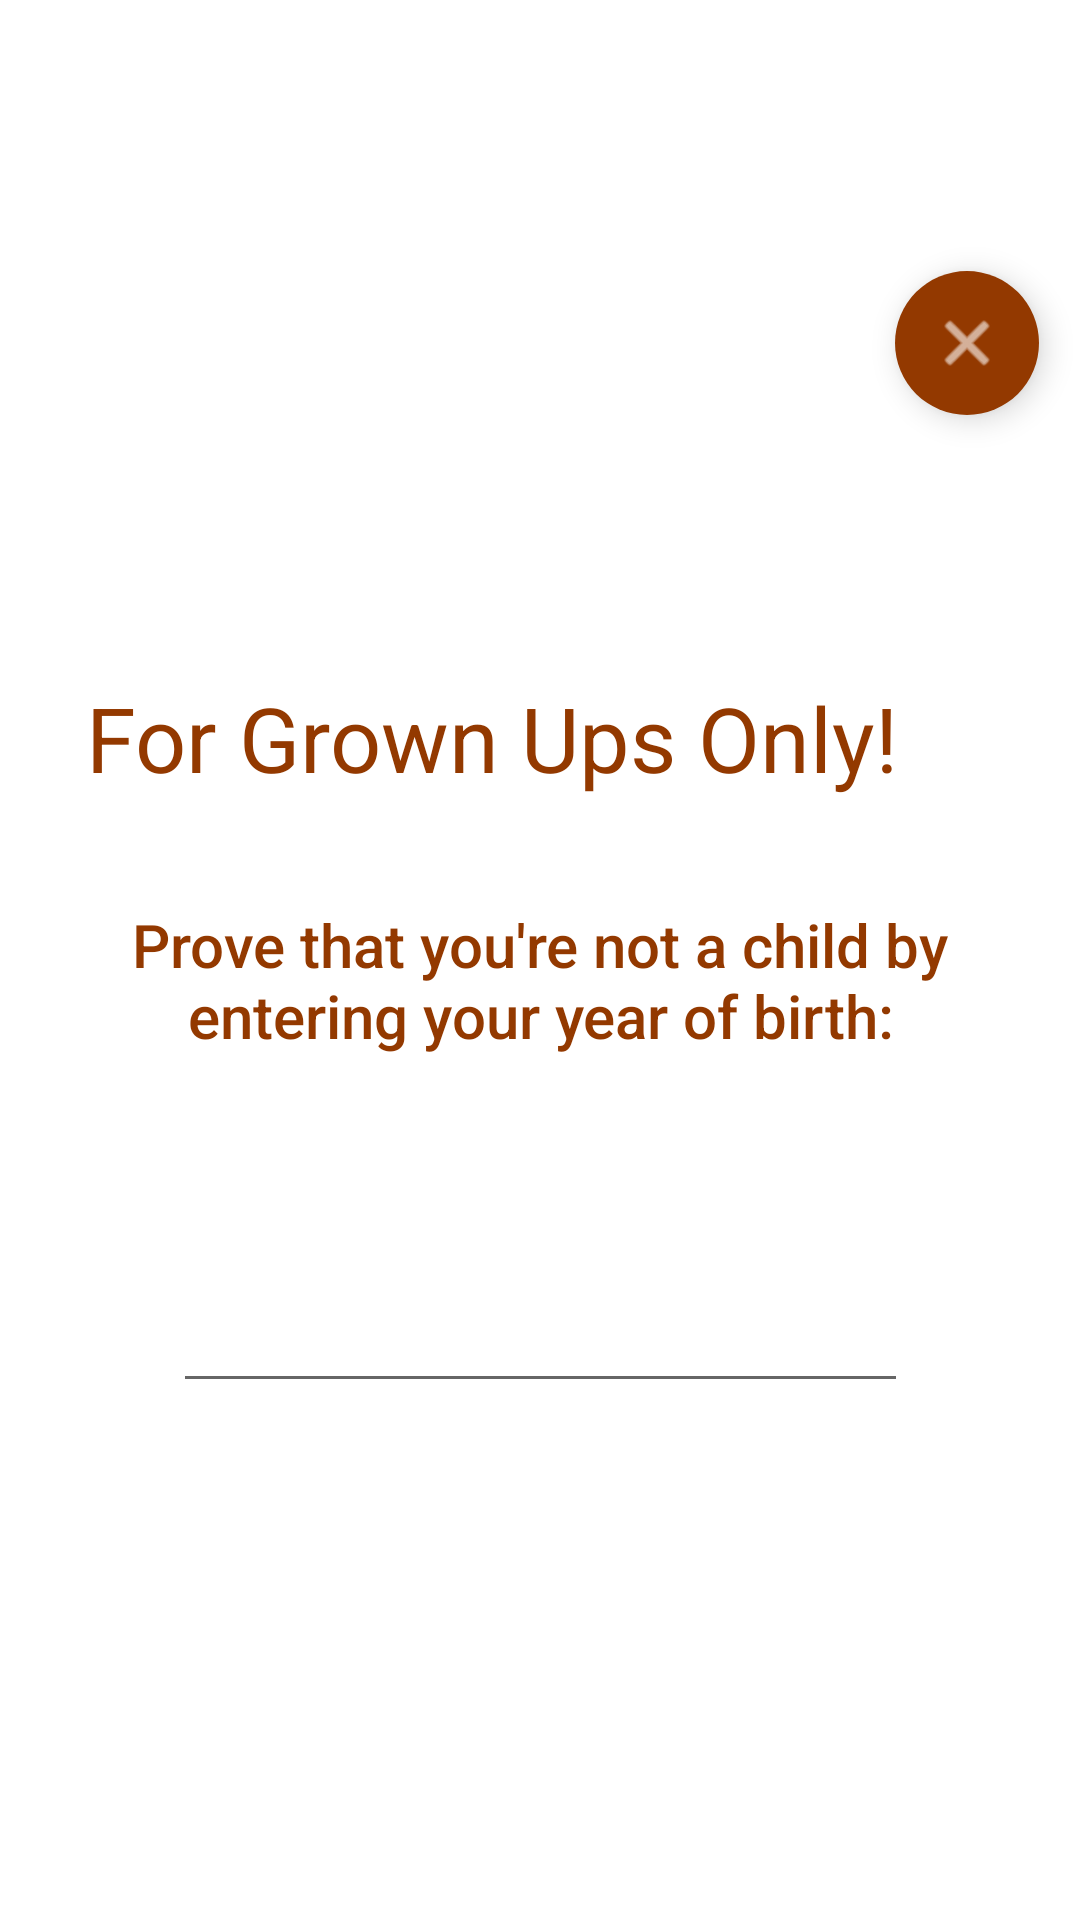

Write the Android layout XML for this screen, with the resource values it uses.
<!-- AndroidManifest.xml: application theme Theme.Lettertracinginterface -->
<!-- res/layout/verification_popup.xml -->
<?xml version="1.0" encoding="utf-8"?>
<androidx.constraintlayout.widget.ConstraintLayout xmlns:android="http://schemas.android.com/apk/res/android"
    xmlns:app="http://schemas.android.com/apk/res-auto"
    xmlns:tools="http://schemas.android.com/tools"
    android:layout_width="match_parent"
    android:layout_height="wrap_content"
>

    <TextView
        android:id="@+id/textView2"
        android:layout_width="337dp"
        android:layout_height="70dp"
        android:layout_marginTop="10dp"
        android:gravity="center"
        android:text= "@string/ageValidationTxt"
        android:textAppearance="@style/TextAppearance.AppCompat.Display1"
        android:textColor="?attr/colorSecondaryVariant"
        android:textSize="20sp"
        app:fontFamily="sans-serif-medium"
        app:layout_constraintBottom_toBottomOf="parent"
        app:layout_constraintEnd_toEndOf="parent"
        app:layout_constraintStart_toStartOf="parent"
        app:layout_constraintTop_toBottomOf="@+id/textView"
        app:layout_constraintVertical_bias="0.014" />

    <TextView
        android:id="@+id/textView"
        android:layout_width="303dp"
        android:layout_height="52dp"
        android:text="@string/validationTitleTxt"
        android:textColor="?attr/colorSecondaryVariant"
        android:textSize="30sp"
        app:fontFamily="@font/fredoka_one"
        app:layout_constraintBottom_toBottomOf="parent"
        app:layout_constraintEnd_toEndOf="parent"
        app:layout_constraintStart_toStartOf="parent"
        app:layout_constraintTop_toTopOf="parent"
        app:layout_constraintVertical_bias="0.384" />

    <Button
        android:id="@+id/btnConfirmYear"
        style="@style/Widget.MaterialComponents.Button"
        android:layout_width="wrap_content"
        android:layout_height="wrap_content"
        android:layout_marginTop="10dp"
        android:layout_marginBottom="200dp"
        android:text="@string/confirmTxt"
        android:textColor="#FFFFFF"
        app:layout_constraintBottom_toBottomOf="parent"
        app:layout_constraintEnd_toEndOf="parent"
        app:layout_constraintStart_toStartOf="parent"
        app:layout_constraintTop_toBottomOf="@+id/txtYear"
        app:layout_constraintVertical_bias="0.0" />

    <com.google.android.material.floatingactionbutton.FloatingActionButton
        android:id="@+id/btnCloseValidation"
        android:layout_width="48dp"
        android:layout_height="48dp"
        android:clickable="true"
        android:focusable="true"
        app:backgroundTint="?attr/colorSecondaryVariant"
        app:borderWidth="0dp"
        app:fabCustomSize="48dp"
        app:fabSize="mini"
        app:layout_constraintBottom_toTopOf="@+id/textView"
        app:layout_constraintEnd_toEndOf="parent"
        app:layout_constraintHorizontal_bias="0.956"
        app:layout_constraintStart_toStartOf="parent"
        app:layout_constraintTop_toTopOf="parent"
        app:layout_constraintVertical_bias="0.509"
        app:rippleColor="#000000"
        app:srcCompat="@android:drawable/ic_menu_close_clear_cancel"
        app:useCompatPadding="false"
        android:contentDescription="@string/closeSettingsDesc" />

    <EditText
        android:id="@+id/txtYear"
        android:hint=""
        style="@android:style/Widget.Holo.EditText"
        android:layout_width="245dp"
        android:layout_height="87dp"
        android:layout_marginTop="19dp"
        android:autofillHints=""
        android:ems="10"
        android:inputType="number"
        android:maxLength="4"
        app:layout_constraintBottom_toBottomOf="parent"
        app:layout_constraintEnd_toEndOf="parent"
        app:layout_constraintStart_toStartOf="parent"
        app:layout_constraintTop_toBottomOf="@+id/textView2"
        app:layout_constraintVertical_bias="0.0"
        tools:ignore="SpeakableTextPresentCheck,SpeakableTextPresentCheck" />

</androidx.constraintlayout.widget.ConstraintLayout>
<!-- resources referenced by this layout -->
<resources>
  <string name="ageValidationTxt"> Prove that you\'re not a child by entering your year of birth:</string>
  <string name="closeSettingsDesc">Closes the settings view being displayed</string>
  <string name="confirmTxt">Confirm</string>
  <string name="validationTitleTxt"> For Grown Ups Only!</string>
  <style name="Theme.Lettertracinginterface" parent="Theme.MaterialComponents.DayNight.DarkActionBar">
          
          <item name="colorPrimary">@color/colorPrimary</item>
          <item name="colorPrimaryVariant">@color/colorPrimary</item>
          <item name="colorOnPrimary">@color/colorAccent</item>
          
          <item name="colorSecondary">@color/colorSecondary</item>
          <item name="colorSecondaryVariant">@color/colorSecondary</item>
          <item name="colorOnSecondary">@color/colorAccent</item>
          
          <item name="android:statusBarColor" tools:targetApi="l">?attr/colorPrimaryVariant</item>
          
          <item name="android:windowTranslucentNavigation">true</item>
          <item name="android:fitsSystemWindows">true</item>
      </style>
  <color name="colorPrimary">#00588E</color>
  <color name="colorAccent">#FFFFFF</color>
  <color name="colorSecondary">#933900</color>
</resources>
